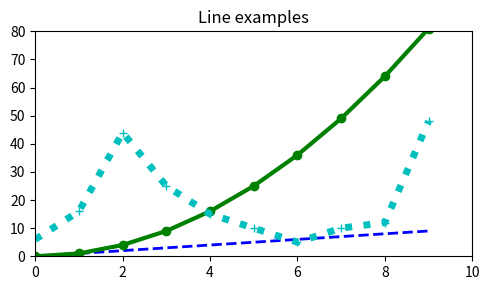

This chart was generated by the following Python code:

import matplotlib.pyplot as plt
import numpy as np

# x축 데이터
x = np.arange(10)
# y축 데이터
y1 = np.arange(10)
y2 = np.arange(10)**2
y3 = np.random.choice(50, size = 10)

# 그림 객체 생성 - 그래프 크기(단위 inch)
plt.figure(figsize = (5, 3))
# 선 스타일 지정 - 파란색, 파선
plt.plot(x, y1, 'b--', linewidth=2)
# 선 스타일 지정 - 녹색, 원마크, 실선
plt.plot(x, y2, 'go-', linewidth=3)
# 선 스타일 지정 - 청록색, +마크, 점선
plt.plot(x, y3, 'c+:', linewidth=5)

# 그래프 제목
plt.title('Line examples')
# 축 범위
plt.axis([0, 10, 0, 80])
plt.tight_layout()
# 그림 저장
plt.savefig(fname='sample.png', dpi=300)
# 윈도우 표시
plt.show()
